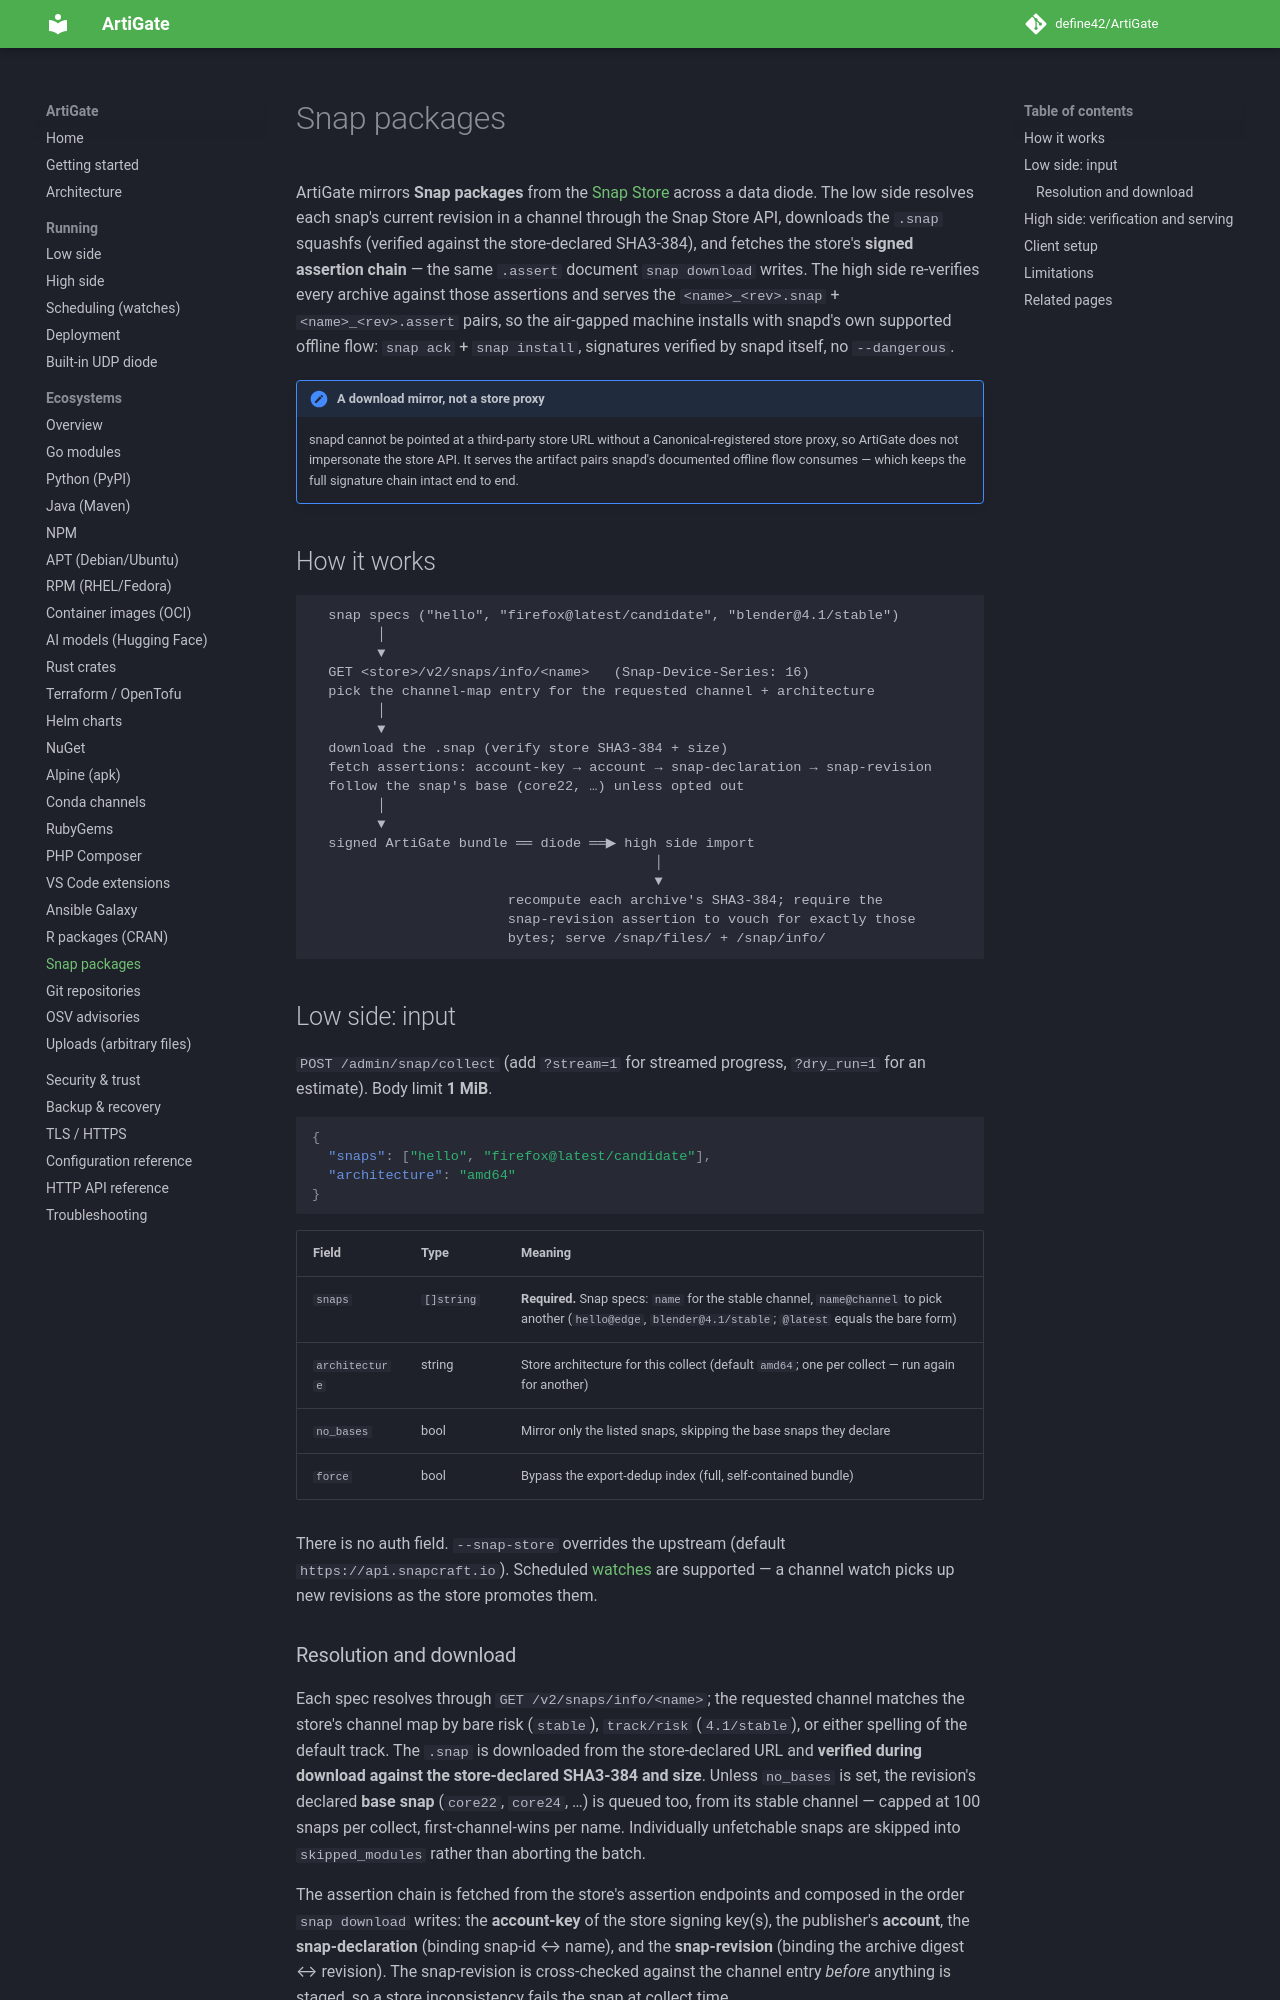

repository: define42/ArtiGate · page: ecosystems/snap/index.html · generator: mkdocs

# Snap packages

ArtiGate mirrors **Snap packages** from the [Snap Store](https://snapcraft.io) across a data diode. The low side resolves each snap's current revision in a channel through the Snap Store API, downloads the `.snap` squashfs (verified against the store-declared SHA3-384), and fetches the store's **signed assertion chain** — the same `.assert` document `snap download` writes. The high side re-verifies every archive against those assertions and serves the `<name>_<rev>.snap` + `<name>_<rev>.assert` pairs, so the air-gapped machine installs with snapd's own supported offline flow: `snap ack` + `snap install`, signatures verified by snapd itself, no `--dangerous`.

!!! note "A download mirror, not a store proxy"
    snapd cannot be pointed at a third-party store URL without a Canonical-registered store proxy, so ArtiGate does not impersonate the store API. It serves the artifact pairs snapd's documented offline flow consumes — which keeps the full signature chain intact end to end.

## How it works

```text
  snap specs ("hello", "firefox@latest/candidate", "blender@4.1/stable")
        │
        ▼
  GET <store>/v2/snaps/info/<name>   (Snap-Device-Series: 16)
  pick the channel-map entry for the requested channel + architecture
        │
        ▼
  download the .snap (verify store SHA3-384 + size)
  fetch assertions: account-key → account → snap-declaration → snap-revision
  follow the snap's base (core22, …) unless opted out
        │
        ▼
  signed ArtiGate bundle ══ diode ══▶ high side import
                                          │
                                          ▼
                        recompute each archive's SHA3-384; require the
                        snap-revision assertion to vouch for exactly those
                        bytes; serve /snap/files/ + /snap/info/
```

## Low side: input

`POST /admin/snap/collect` (add `?stream=1` for streamed progress, `?dry_run=1` for an estimate). Body limit **1 MiB**.

```json
{
  "snaps": ["hello", "firefox@latest/candidate"],
  "architecture": "amd64"
}
```

| Field | Type | Meaning |
|---|---|---|
| `snaps` | `[]string` | **Required.** Snap specs: `name` for the stable channel, `name@channel` to pick another (`hello@edge`, `blender@4.1/stable`; `@latest` equals the bare form) |
| `architecture` | string | Store architecture for this collect (default `amd64`; one per collect — run again for another) |
| `no_bases` | bool | Mirror only the listed snaps, skipping the base snaps they declare |
| `force` | bool | Bypass the export-dedup index (full, self-contained bundle) |

There is no auth field. `--snap-store` overrides the upstream (default `https://api.snapcraft.io`). Scheduled [watches](../scheduling.md) are supported — a channel watch picks up new revisions as the store promotes them.
